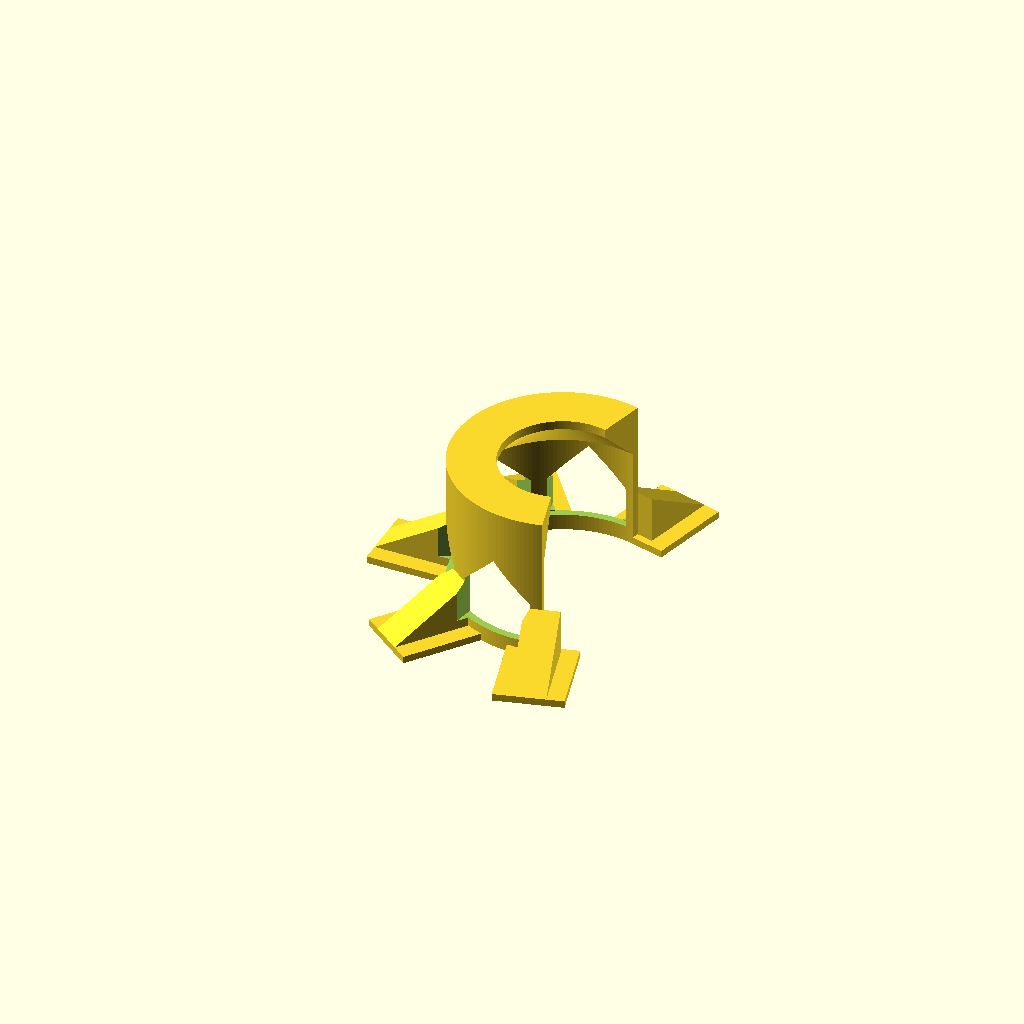
Cell 1: the model at its default parameters.
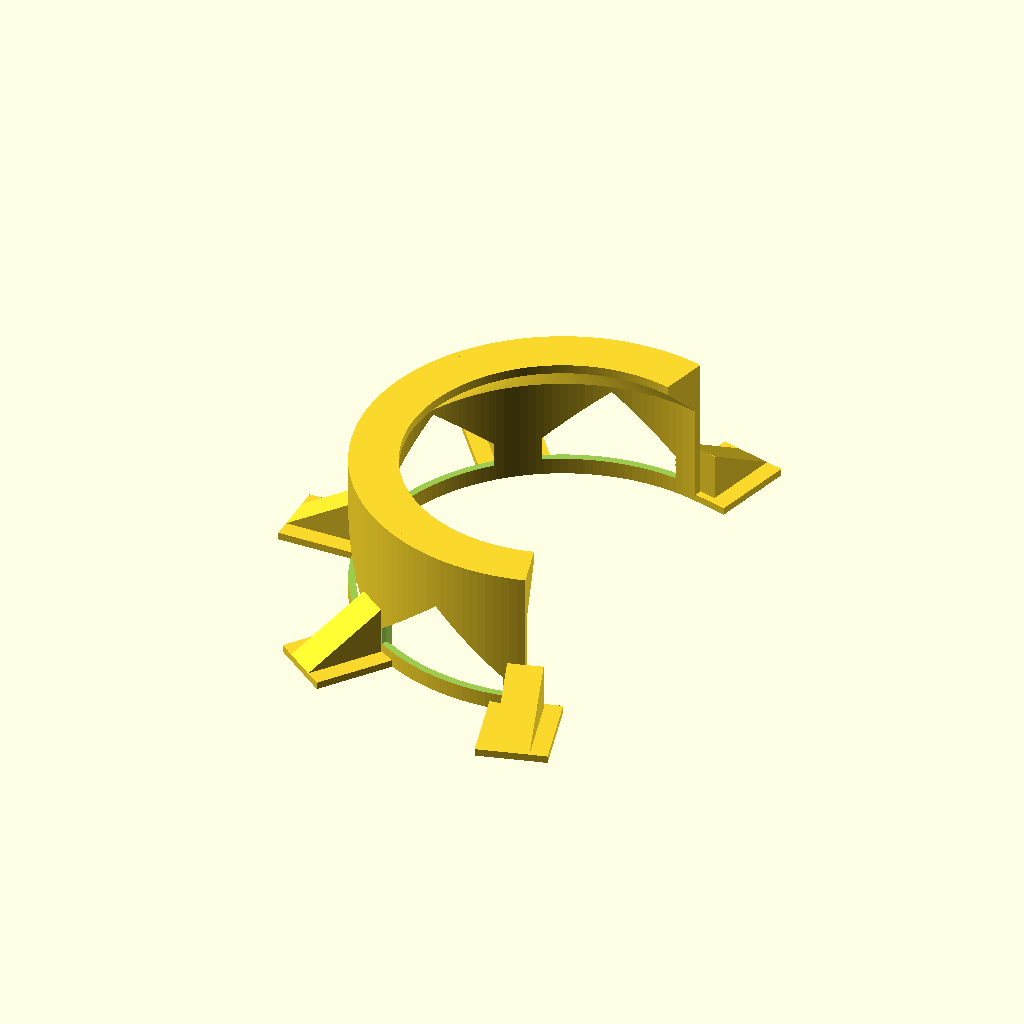
Cell 2: DRY_OD = 200 (everything else at default).
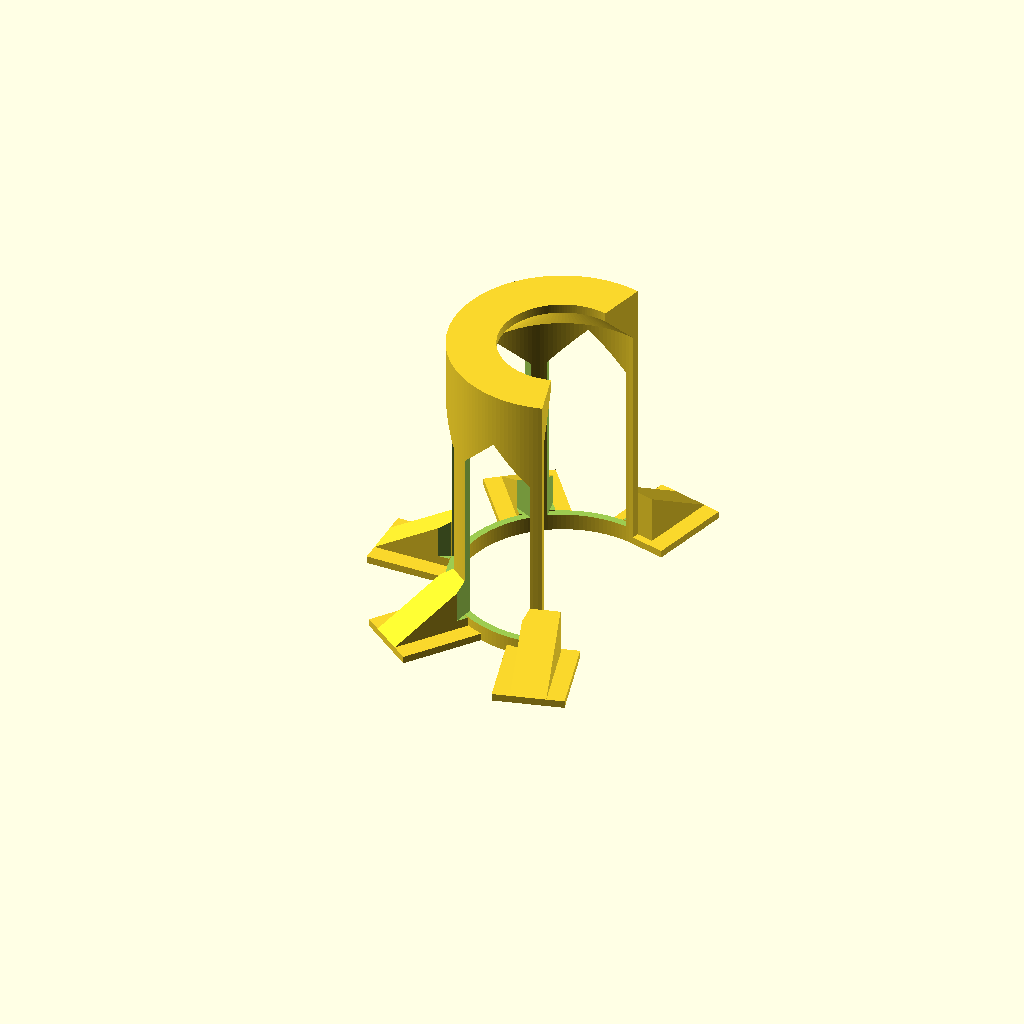
Cell 3: the same model with DRY_H = 146.
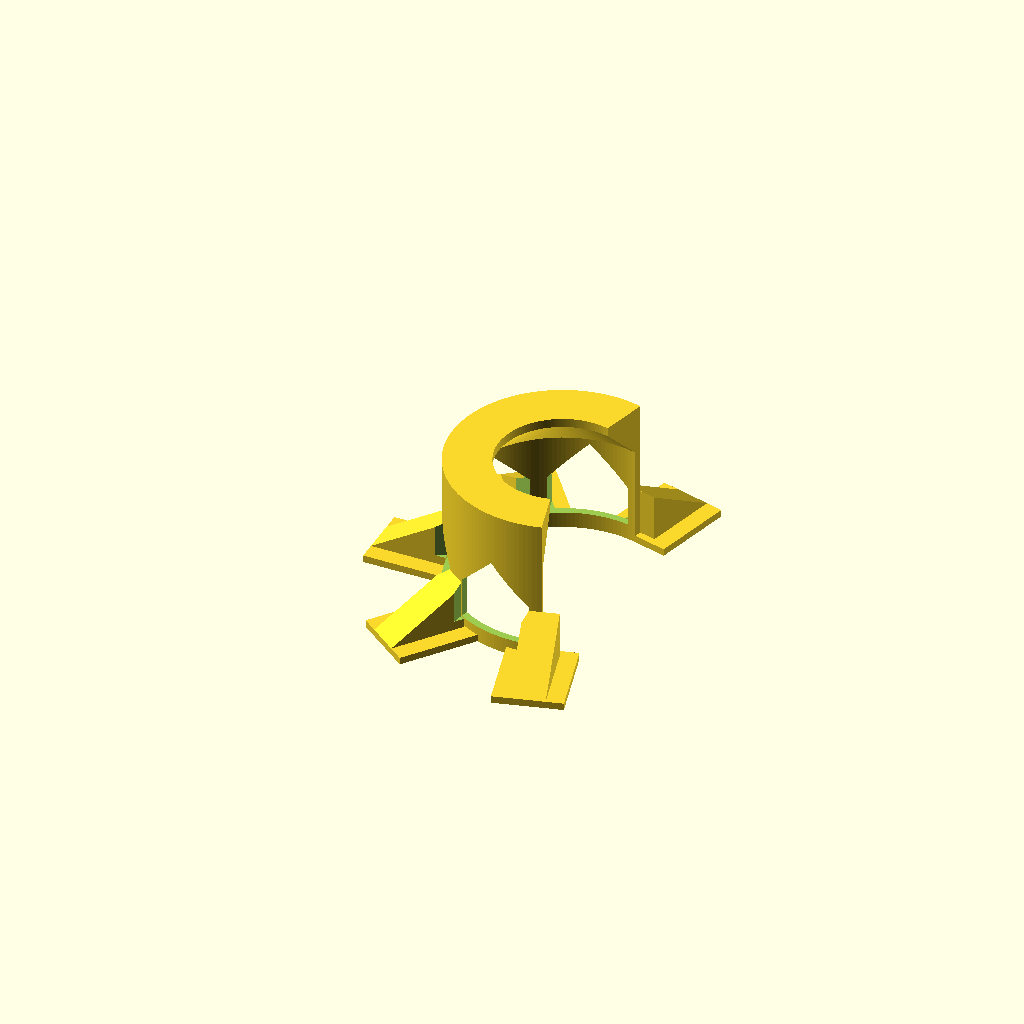
Cell 4 — SHIM_EXTRA set to 8, the other parameters unchanged.
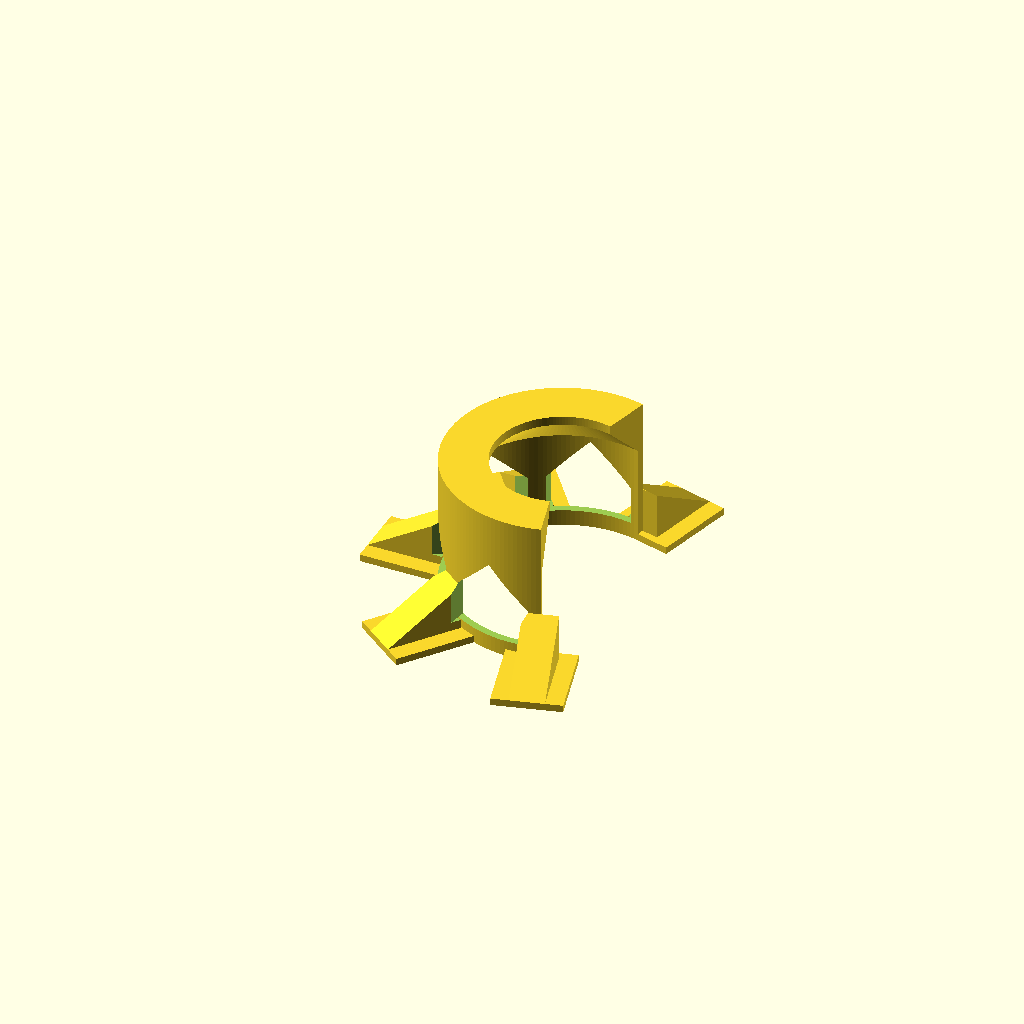
Cell 5: the same model with CLEAR = 8.
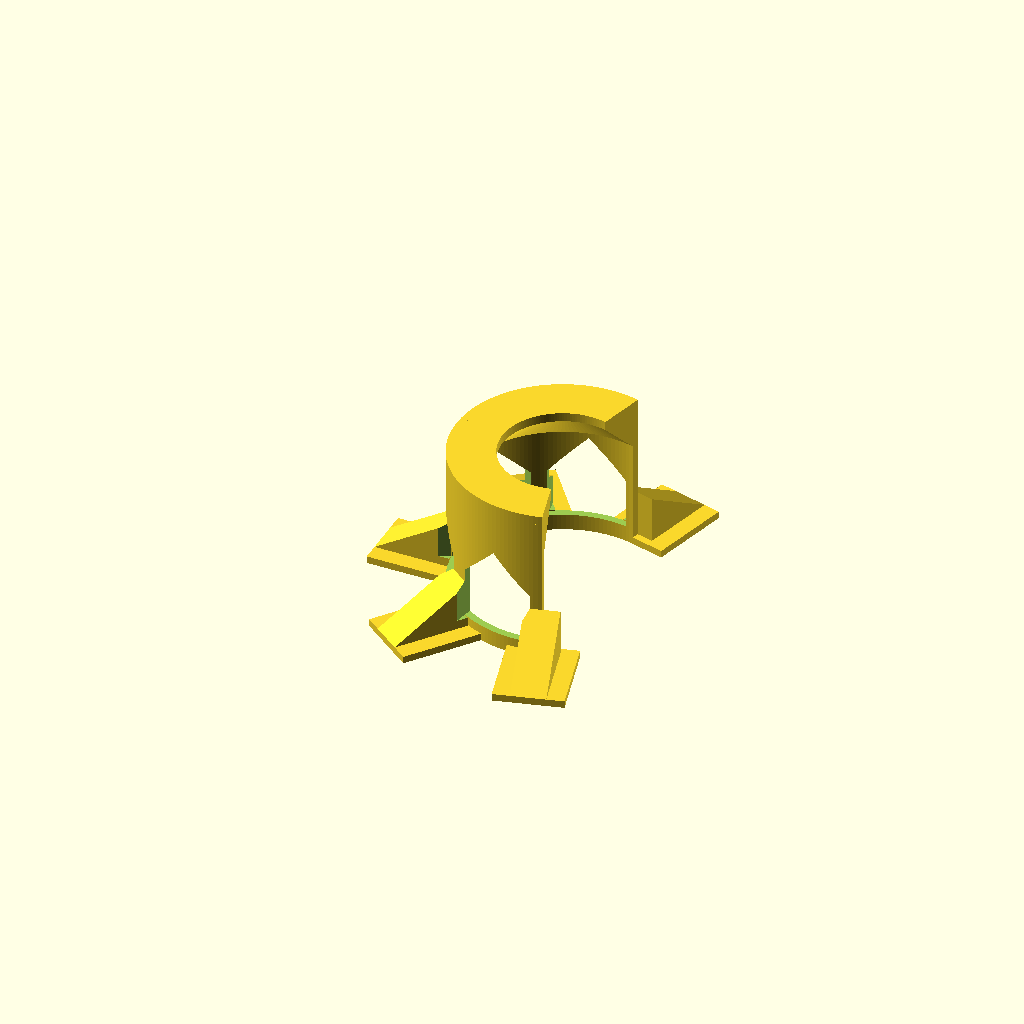
Cell 6: DROP_GAP = 10 (everything else at default).
All cells are drawn from one camera (rotation 55°, 0°, 25°, orthographic, colour scheme Cornfield), so only the parameter changes between them.
OpenSCAD source file dryside_bracket.scad:
// ============================================================
// MP60 dry-side catch bracket ("safety basket") -- v2, arched windows
//
// Glues to the UNDERSIDE of the tank's bottom glass with 20kg
// double-sided tape. Job: if the magnetic coupling ever releases,
// the dry side drops 3mm onto the ledge instead of into the sump.
//
// Design rules:
//  * NEVER touches the dry side in normal operation (2.5mm radial
//    clearance past the rubber shim): zero vibration coupling, the
//    magnetic seating and shim do their job undisturbed.
//  * Venting: 4 big gothic-arched windows + the open mouth expose
//    most of the air-cooled housing. Arched tops = self-supporting.
//  * C-shape, 150 deg mouth: dry side slides out sideways for
//    service without peeling the tape. INSTALL with the mouth
//    pointing the SAME direction as the fan exit (thrust reaction
//    pushes the pump into the closed back of the C).
//  * Print PADS-DOWN on the textured sheet: tape face comes out
//    dead flat. No supports needed anywhere.
//
// MEASURE FIRST (calliper the dry side):
DRY_OD     = 100;  // MEASURED 2026-07-13 (magnet makes it fiddly; clearance absorbs +/-1mm)
DRY_H      = 73;   // MEASURED (if this excluded the ~2mm shim face,
                   // the 5mm drop gap below still leaves 3mm clearance)
SHIM_EXTRA = 4;    // MEASURED: 2mm shim wall -> +4mm on diameter
// ------------------------------------------------------------
CLEAR     = 4.0;   // radial clearance past the shim -- ZERO contact
                   // required; widened after v2 measured ~2mm
DROP_GAP  = 5;     // ledge below the dry side; sized to absorb the
                   // shim-thickness ambiguity in DRY_H
WALL      = 4;
LEDGE_W   = 22;    // deep ledge + 45deg self-centering funnel.
                   // MEASURED housing profile (2026-07-23, hanging from
                   // glass): O100 shim face -> O95 above cable entry ->
                   // O78 at the vent shelf -> O62 at the logo face (that
                   // last step over only 5mm). Catch mechanics: the O78
                   // vent shelf seats on the funnel after a ~5mm drop
                   // (housing bottom cone is steeper than the 45deg
                   // funnel, so the wide rim contacts first); the O62
                   // tip hovers inside the 68mm opening. >=5mm running
                   // clearance at every depth. Route the power cord out
                   // through the MOUTH -- pinned between housing and
                   // shell it would bridge vibration.
LEDGE_T   = 5;
PAD_L     = 42;    // tape pad, radial
PAD_W     = 38;    // tape pad, tangential
TOP_BAND  = 9;     // solid band at the tape plane
MOUTH_DEG = 150;   // v3: widened again for easy service removal
                   // (chord ~108mm vs the 100mm housing)

ID     = DRY_OD + SHIM_EXTRA + 2*CLEAR;
R_IN   = ID/2;
R_OUT  = R_IN + WALL;
H_COL  = DRY_H + DROP_GAP;         // tape plane -> catch face
H_TOT  = H_COL + LEDGE_T;
C_A0   = MOUTH_DEG/2;              // C spans C_A0 .. 360-C_A0, mouth on +X
C_SPAN = 360 - MOUTH_DEG;
RIBS   = [for (i = [0:4]) C_A0 + i*C_SPAN/4];   // 5 rib centers
PADS   = RIBS;   // v3: pads on ALL five ribs -- the two mouth-shoulder
                 // feet stop catch loads levering/peeling the back pads
WIN_H0 = TOP_BAND;                 // window bottom (print z)
WIN_H1 = H_COL - LEDGE_W - 3;      // window apex: MUST end 3mm below the
                                   // chamfer start so the ledge cone always
                                   // begins on a full solid ring (v2's arch
                                   // peaks poked above it -> mid-air chamfer
                                   // start over windows -> the print failure)
$fn = 160;

module c_shell() {
    rotate([0, 0, C_A0]) rotate_extrude(angle = C_SPAN)
        translate([R_IN, 0]) square([WALL, H_TOT]);
}

module ledge() {
    // catch ring + 45deg chamfer, both riding on the full shell
    rotate([0, 0, C_A0]) rotate_extrude(angle = C_SPAN) union() {
        translate([R_IN - LEDGE_W, H_COL]) square([WALL + LEDGE_W, LEDGE_T]);
        polygon([[R_IN, H_COL], [R_IN - LEDGE_W, H_COL],
                 [R_IN, H_COL - LEDGE_W]]);
    }
}

module window_cutter(ang) {
    // chordal prism with a 45deg pointed-arch top, pushed through the wall
    win_w = 2 * R_IN * sin((C_SPAN/4 - 9)/2);      // leaves ~9deg ribs
    rise  = min(win_w/2, WIN_H1 - WIN_H0 - 10);
    rotate([0, 0, ang]) translate([(R_IN + R_OUT)/2, 0, 0])
        rotate([90, 0, 90]) translate([0, 0, -WALL*2]) linear_extrude(WALL*4)
            polygon([[-win_w/2, WIN_H0], [win_w/2, WIN_H0],
                     [win_w/2, WIN_H1 - rise], [0, WIN_H1],
                     [-win_w/2, WIN_H1 - rise]]);
}

module pad(ang) {
    rotate([0, 0, ang]) {
        translate([R_IN, -PAD_W/2, 0]) cube([WALL + PAD_L, PAD_W, WALL]);
        hull() {   // 45deg gusset, prints pads-down with no support
            translate([R_OUT - 0.1, -PAD_W/4, 0])
                cube([0.1, PAD_W/2, WALL + 26]);
            translate([R_OUT + PAD_L - 8, -PAD_W/4, 0])
                cube([8, PAD_W/2, WALL]);
        }
    }
}

difference() {
    union() {
        c_shell();
        ledge();
        for (a = PADS) pad(a);
    }
    for (i = [0:3]) window_cutter(C_A0 + (i + 0.5) * C_SPAN/4);
}
Customizer parameters (derived from the source; name, type, default, range or options):
DRY_OD: number, default 100
DRY_H: number, default 73
SHIM_EXTRA: number, default 4
CLEAR: number, default 4
DROP_GAP: number, default 5
WALL: number, default 4
LEDGE_W: number, default 22
LEDGE_T: number, default 5
PAD_L: number, default 42
PAD_W: number, default 38
TOP_BAND: number, default 9
MOUTH_DEG: number, default 150
